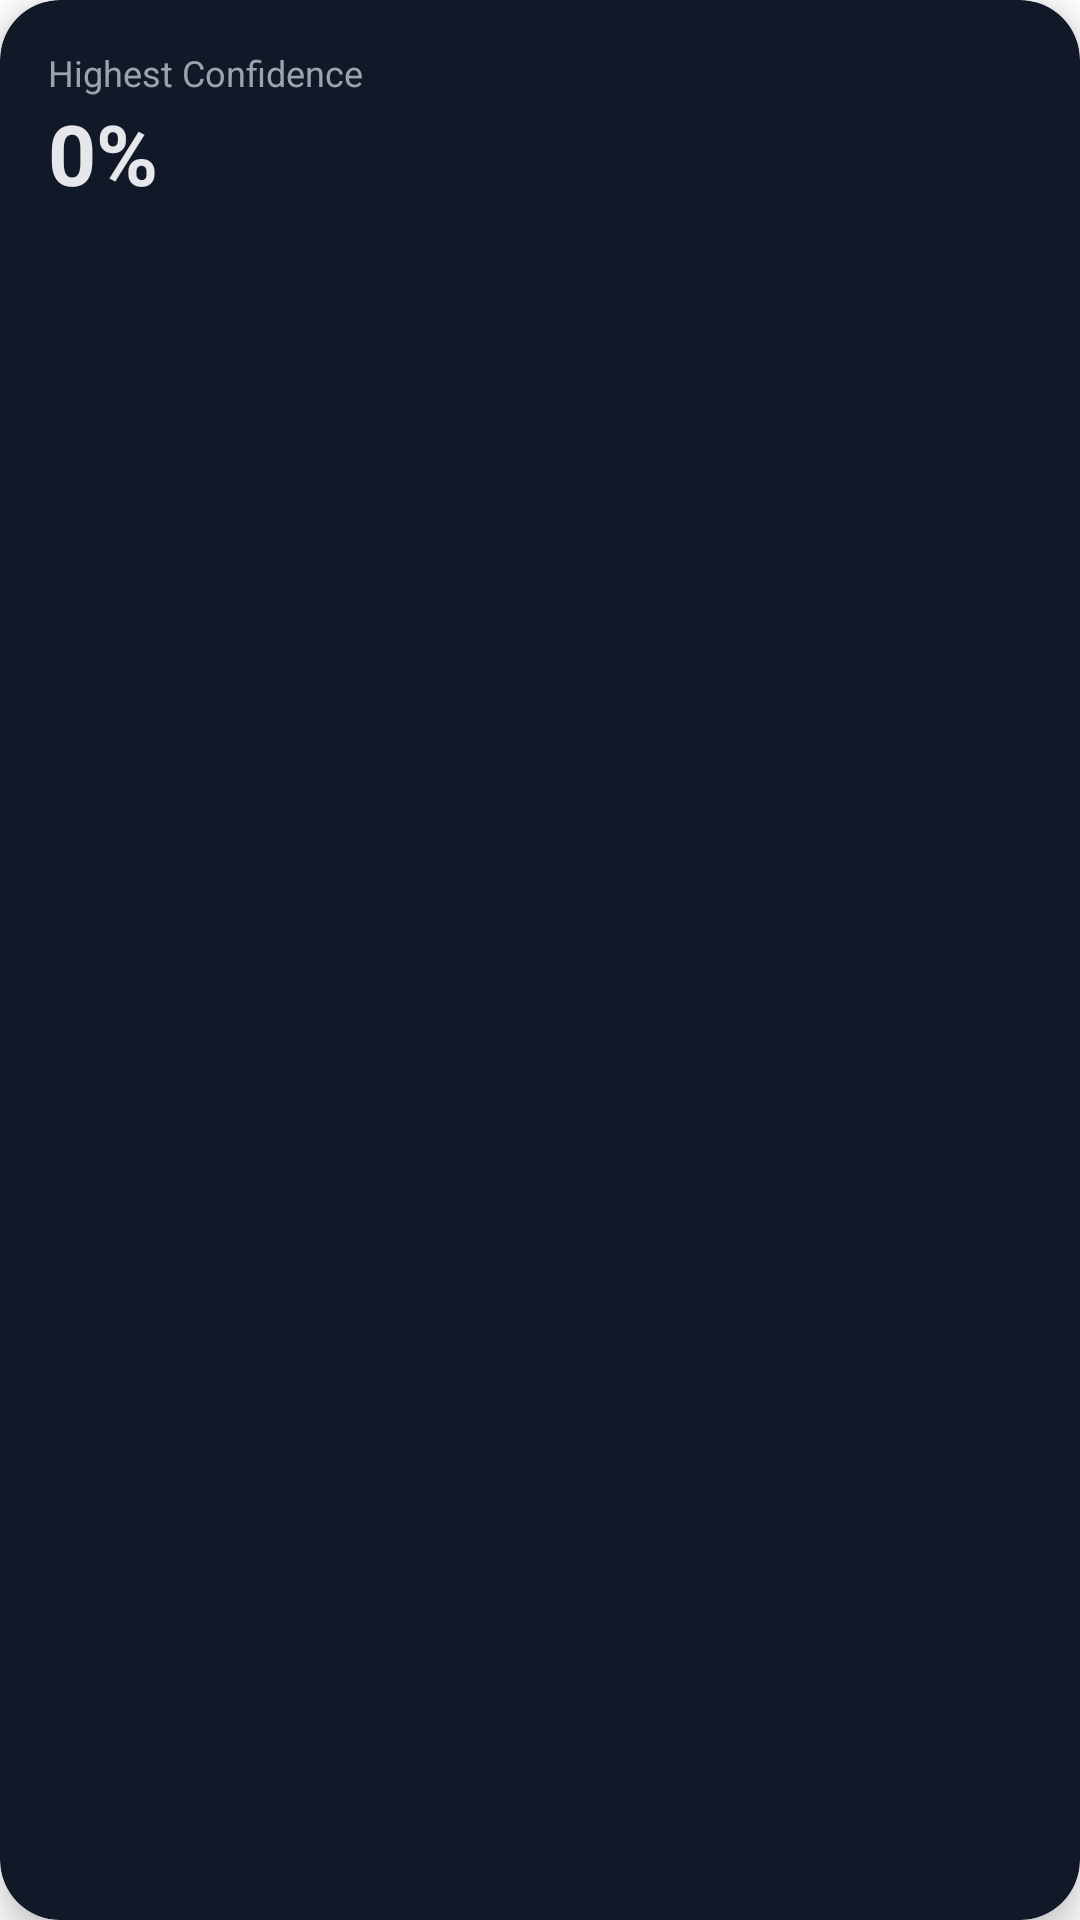

Reconstruct the res/layout file that produces this screen, plus the resources it refers to.
<!-- AndroidManifest.xml: application theme Theme.ZATA -->
<!-- res/layout/card_stat_highest.xml -->
<com.google.android.material.card.MaterialCardView
    xmlns:android="http://schemas.android.com/apk/res/android"
    xmlns:app="http://schemas.android.com/apk/res-auto"
    android:layout_width="0dp"
    android:layout_height="120dp"
    android:layout_margin="8dp"
    android:layout_columnWeight="1"
    app:cardCornerRadius="20dp"
    app:cardElevation="6dp"
    app:cardBackgroundColor="@color/zata_surface">

    <LinearLayout
        android:layout_width="match_parent"
        android:layout_height="match_parent"
        android:padding="16dp"
        android:orientation="vertical">

        <TextView
            android:layout_width="wrap_content"
            android:layout_height="wrap_content"
            android:text="Highest Confidence"
            android:textSize="12sp"
            android:textColor="@color/text_secondary"/>

        <TextView
            android:id="@+id/tv_highest"
            android:layout_width="wrap_content"
            android:layout_height="wrap_content"
            android:text="0%"
            android:textSize="28sp"
            android:textStyle="bold"
            android:textColor="@color/text_primary"/>

    </LinearLayout>
</com.google.android.material.card.MaterialCardView>
<!-- resources referenced by this layout -->
<resources>
  <color name="text_primary">#E5E7EB</color>
  <color name="text_secondary">#9CA3AF</color>
  <color name="zata_surface">#111827</color>
  <style name="Theme.ZATA" parent="Theme.MaterialComponents.DayNight.NoActionBar" />
</resources>
